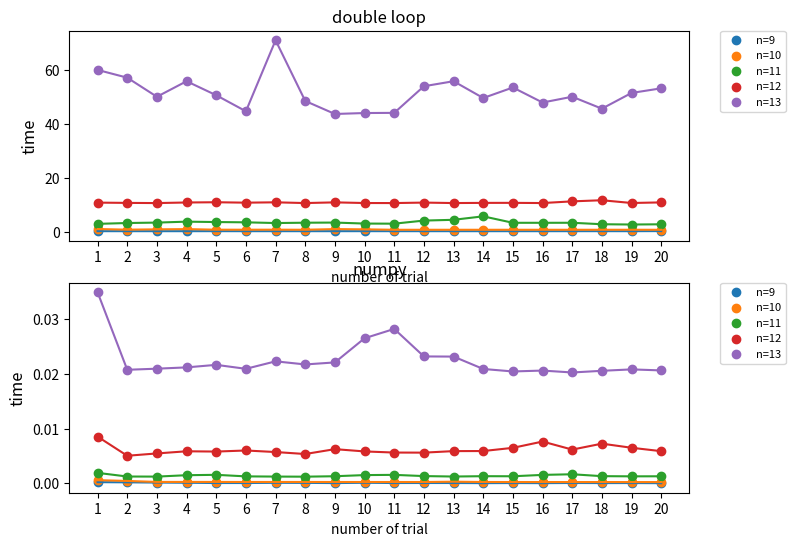

Source code (Python):
import matplotlib.pyplot as plt

x = [1,2,3,4,5,6,7,8,9,10,11,12,13,14,15,16,17,18,19,20]

Figure = plt.figure(figsize=(8, 6)) 

#loop
time_loop_9 = [0.16219196098973043, 0.15978464999352582, 0.1596389049955178, 0.15965572898858227, 0.16857026901561767, 0.15940941398730502, 0.15985136400558986, 0.15952480098349042, 0.16065063801943325, 0.16447293502278626, 0.1602491369994823, 0.1598479469830636, 0.1595570769859478, 0.15964609599905089, 0.15981178701622412, 0.15963350600213744, 0.16230455102049746, 0.16614850499900058, 0.16058894398156554, 0.192477779986802]
time_loop_10 = [0.9603618849941995, 0.7203744589933194, 0.838728706992697, 0.9248074509960134, 0.7097402340150438, 0.7027759540069383, 0.715369333018316, 0.6902979020087514, 0.93036090201349, 0.8377381650207099, 0.6810650959960185, 0.6796724750020076, 0.6807277630141471, 0.6795087130158208, 0.6812956630019471, 0.6825787329871673, 0.6785277379967738, 0.6816878319950774, 0.6867934339970816, 0.6773915660160128]
time_loop_11 = [2.8818022049963474, 3.1958496780134737, 3.3518426759983413, 3.7006011299963575, 3.5571633630024735, 3.4526845719956327, 3.186548286001198, 3.3078257460147142, 3.362434951006435, 2.9923874529777095, 2.951218848989811, 4.1002019479929, 4.390050179004902, 5.683134163991781, 3.2764665040012915, 3.2752090680005495, 3.287543718004599, 2.742356053000549, 2.635515057016164, 2.7199174880224746]
time_loop_12 = [10.783195833995705, 10.682139832992107, 10.616832297993824, 10.83131659400533, 10.923842488991795, 10.765590393013554, 10.89668221300235, 10.618701635976322, 10.878148182993755, 10.634260630991776, 10.617674212000566, 10.795830063987523, 10.62332552697626, 10.685651261010207, 10.69817353898543, 10.6248250810022, 11.251843553996878, 11.667781669006217, 10.643522931000916, 10.867084414989222]
time_loop_13 = [60.15690841700416, 57.2650447539927, 50.170742501999484, 55.94838136099861, 50.73201943101594, 44.765105452010175, 71.18702101599774, 48.59884193498874, 43.76345044601476, 44.11536563799018, 44.177366108982824, 54.08043693102081, 55.94918766399496, 49.70191933598835, 53.62052699000924, 48.02392877099919, 50.17842917499365, 45.73389275098452, 51.59105330798775, 53.30990621200180]

#numpy
time_numpy_9 = [0.00021026100148446858, 0.0001786849752534181, 0.00013577801291830838, 0.00010078397463075817, 5.203598993830383e-05, 5.3194002248346806e-05, 8.846799028106034e-05, 7.742398884147406e-05, 4.2436004150658846e-05, 9.74709982983768e-05, 5.150199285708368e-05, 5.610400694422424e-05, 5.2669987780973315e-05, 3.084898344241083e-05, 4.635698860511184e-05, 3.12449992634356e-05, 5.690698162652552e-05, 3.966502845287323e-05, 4.546300624497235e-05, 2.3293978301808238e-05]
time_numpy_10 = [0.000573896017158404, 0.0004313240060582757, 0.0002514460065867752, 0.0002524539886508137, 0.0002502959978301078, 0.0002431049942970276, 0.00024364801356568933, 0.00024338200455531478, 0.00023852498270571232, 0.00023770399275235832, 0.00023808598052710295, 0.00023472000611945987, 0.0002945440064650029, 0.0002390200097579509, 0.00023346199304796755, 0.0002301110071130097, 0.00023057800717651844, 0.00023037800565361977, 0.00022541501675732434, 0.0002245150099042803]
time_numpy_11 = [0.0019079010235145688, 0.0012417840189300478, 0.0012267150159459561, 0.0014818919880781323, 0.0015519300068262964, 0.0012674159952439368, 0.0012309349840506911, 0.0012134019925724715, 0.0012940230080857873, 0.0015026630135253072, 0.0015455659886356443, 0.0013213999918662012, 0.0012386750022415072, 0.001301921991398558, 0.0012873680097982287, 0.0015389040054287761, 0.0016538890195079148, 0.0013082099903840572, 0.0012738299847114831, 0.001284516998566687]
time_numpy_12 = [0.008542269002646208, 0.005039172014221549, 0.005464749003294855, 0.005858771997736767, 0.005807044974062592, 0.006003835995215923, 0.005719748005503789, 0.005358590016840026, 0.006249402998946607, 0.005831679998664185, 0.005625918012810871, 0.0056104499963112175, 0.005889739986741915, 0.005903907993342727, 0.006487679987912998, 0.007638859999133274, 0.006167434999952093, 0.0072538499953225255, 0.006502661999547854, 0.005879283009562641]
time_numpy_13 = [0.03495147300418466, 0.02076875400962308, 0.02097068598959595, 0.021208824997302145, 0.021671532973414287, 0.020945993019267917, 0.022314307978376746, 0.021746562997577712, 0.022116754000307992, 0.026539123995462433, 0.028245419991435483, 0.02321134100202471, 0.02318405799451284, 0.020917080022627488, 0.020463436987483874, 0.020626030978746712, 0.020276348979678005, 0.02058229301474057, 0.020841797988396138, 0.0206532469892408]

ax1 = Figure.add_subplot(2,1,1) 
ax1.scatter(x, time_loop_9,label='n=9')
ax1.scatter(x, time_loop_10,label='n=10')
ax1.scatter(x, time_loop_11,label='n=11')
ax1.scatter(x, time_loop_12,label='n=12')
ax1.scatter(x, time_loop_13,label='n=13')

ax1.plot(x, time_loop_9)
ax1.plot(x, time_loop_10)
ax1.plot(x, time_loop_11)
ax1.plot(x, time_loop_12)
ax1.plot(x, time_loop_13)
plt.title("double loop",fontsize=12)


plt.xticks(x, x)
plt.xlabel("number of trial",fontsize=10)
plt.ylabel("time",fontsize=12)
plt.legend(bbox_to_anchor=(1.05, 1), loc='upper left', borderaxespad=0, fontsize=8)

ax2 = Figure.add_subplot(2,1,2) 
ax2.scatter(x, time_numpy_9,label='n=9')
ax2.scatter(x, time_numpy_10,label='n=10')
ax2.scatter(x, time_numpy_11,label='n=11')
ax2.scatter(x, time_numpy_12,label='n=12')
ax2.scatter(x, time_numpy_13,label='n=13')

ax2.plot(x, time_numpy_9)
ax2.plot(x, time_numpy_10)
ax2.plot(x, time_numpy_11)
ax2.plot(x, time_numpy_12)
ax2.plot(x, time_numpy_13)

plt.title("numpy",fontsize=12)
plt.xticks(x, x)
plt.xlabel("number of trial",fontsize=10)
plt.ylabel("time",fontsize=12)
plt.legend(bbox_to_anchor=(1.05, 1), loc='upper left', borderaxespad=0, fontsize=8)
plt.show()

